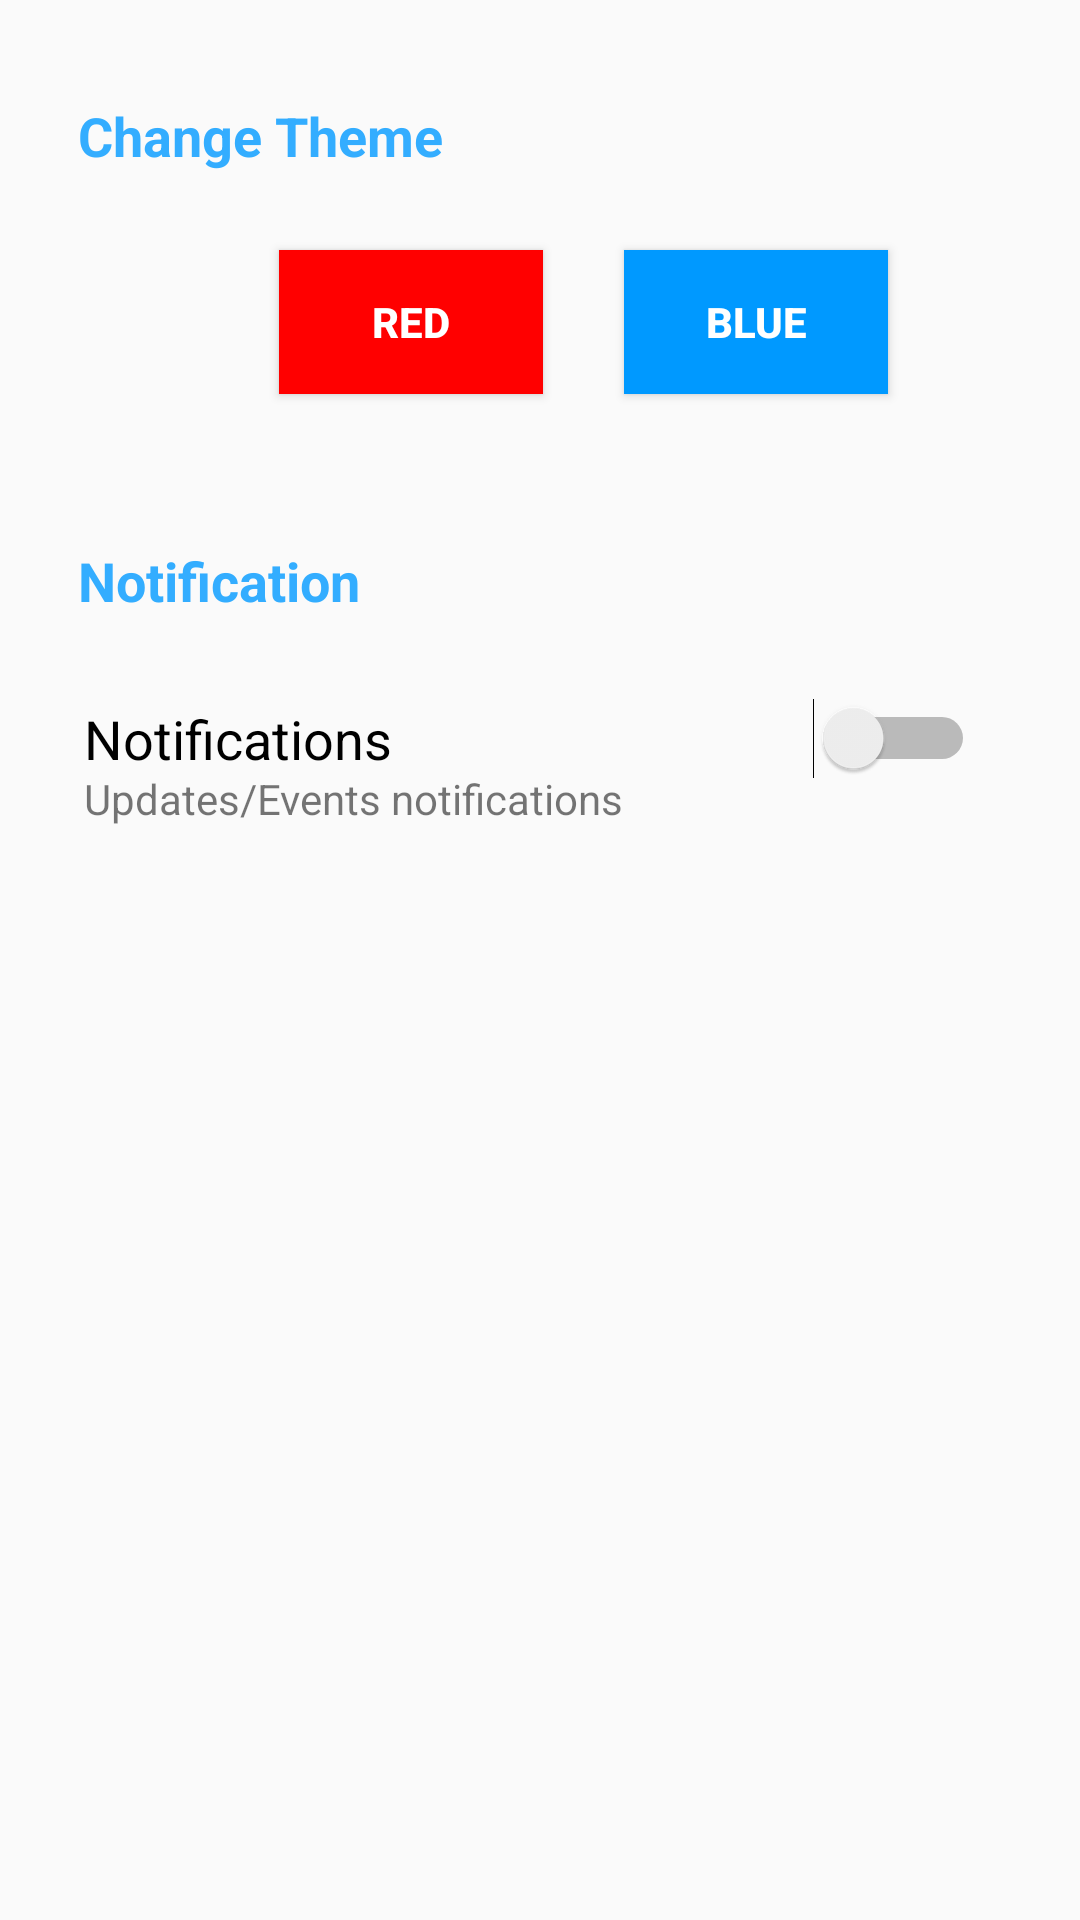

Reconstruct the res/layout file that produces this screen, plus the resources it refers to.
<!-- AndroidManifest.xml: application theme AppTheme -->
<!-- res/layout/activity_change_theme.xml -->
<?xml version="1.0" encoding="utf-8"?>
<RelativeLayout xmlns:android="http://schemas.android.com/apk/res/android"
    xmlns:app="http://schemas.android.com/apk/res-auto"
    xmlns:tools="http://schemas.android.com/tools"
    android:layout_width="match_parent"
    android:layout_height="match_parent"
    tools:context="com.codigohacks.metroapp.ChangeTheme">

    <TextView
        android:id="@+id/textView21"
        android:layout_width="wrap_content"
        android:layout_height="wrap_content"
        android:layout_alignParentLeft="true"
        android:layout_alignParentStart="true"
        android:layout_alignParentTop="true"
        android:layout_marginLeft="26dp"
        android:layout_marginStart="26dp"
        android:layout_marginTop="33dp"
        android:textSize="18sp"
        android:textColor="@color/lblue"
        android:textStyle="bold"
        android:text="Change Theme" />

    <ImageView
        android:id="@+id/upic"
        android:layout_width="50dp"
        android:layout_height="50dp"
        android:layout_alignLeft="@+id/textView21"
        android:layout_alignStart="@+id/textView21"
        android:layout_below="@+id/textView21"
        android:layout_marginTop="24dp"
        android:src="@drawable/ic_palette_black_24dp"/>



    <TextView
        android:id="@+id/textView27"
        android:layout_width="wrap_content"
        android:layout_height="wrap_content"
        android:layout_alignLeft="@+id/upic"
        android:layout_alignStart="@+id/upic"
        android:layout_below="@+id/upic"
        android:textColor="@color/lblue"
        android:layout_marginTop="50dp"
        android:textStyle="bold"
        android:textSize="18sp"
        android:text="Notification" />

    <ImageView
        android:id="@+id/imageView8"
        android:layout_width="50dp"
        android:layout_height="50dp"
        android:layout_alignLeft="@+id/textView27"
        android:layout_alignStart="@+id/textView27"
        android:layout_below="@+id/textView27"
        android:layout_marginTop="24dp"
        android:visibility="invisible"
        app:srcCompat="@drawable/notification2"/>

    <Switch
        android:id="@+id/notification_switch"
        android:layout_width="match_parent"
        android:layout_height="wrap_content"
        android:layout_marginRight="35dp"
        android:layout_marginLeft="2dp"
        android:layout_alignBottom="@+id/imageView8"
        android:layout_alignLeft="@+id/imageView8"
        android:layout_alignStart="@+id/imageView8"
        android:layout_marginBottom="20dp"
        android:textSize="18sp"
        android:text="Notifications" />

    <TextView
        android:id="@+id/textView28"
        android:layout_width="wrap_content"
        android:layout_height="wrap_content"
        android:layout_alignBottom="@+id/imageView8"
        android:layout_marginBottom="4dp"
        android:layout_alignLeft="@+id/notification_switch"
        android:layout_alignStart="@+id/notification_switch"
        android:text="Updates/Events notifications" />

    <Button
        android:id="@+id/red_theme"
        android:layout_width="wrap_content"
        android:layout_height="wrap_content"
        android:layout_above="@+id/textView27"
        android:layout_marginLeft="17dp"
        android:layout_marginStart="17dp"
        android:layout_toEndOf="@+id/upic"
        android:textColor="@color/white"
        android:textStyle="bold"
        android:background="@color/red"
        android:layout_toRightOf="@+id/upic"
        android:text="RED" />

    <Button
        android:id="@+id/blue_theme"
        android:layout_width="wrap_content"
        android:layout_height="wrap_content"
        android:layout_alignBottom="@+id/red_theme"
        android:layout_toEndOf="@+id/textView28"
        android:layout_toRightOf="@+id/textView28"
        android:textColor="@color/white"
        android:background="@color/blue"
        android:textStyle="bold"
        android:text="Blue" />

</RelativeLayout>
<!-- resources referenced by this layout -->
<resources>
  <color name="blue">#0099ff</color>
  <color name="lblue">#33adff</color>
  <color name="red">#ff0000</color>
  <color name="white">#FFF</color>
  <!-- drawable notification2: png bitmap (drawable-v24, 8274 bytes) -->
  <style name="AppTheme" parent="Theme.AppCompat.Light.DarkActionBar">
          
          <item name="colorPrimary">@color/redback</item>
          <item name="colorPrimaryDark">@color/colorPrimaryDark</item>
          <item name="colorAccent">@color/colorAccent</item>
      </style>
  <color name="redback">#e83f06</color>
  <color name="colorPrimaryDark">#c93402</color>
  <color name="colorAccent">#ff751a</color>
</resources>
